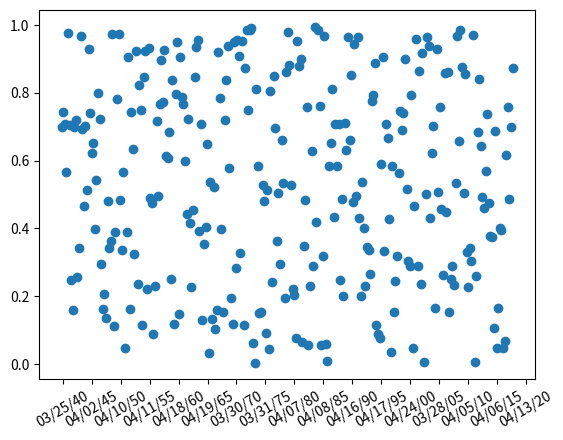

Generate this figure with matplotlib:
import matplotlib.pyplot as plt
from matplotlib.dates import (YEARLY, DateFormatter,
                              rrulewrapper, RRuleLocator, drange)
import numpy as np
import datetime

# Fixing random state for reproducibility
np.random.seed(19680801)


# tick every 5th easter
rule = rrulewrapper(YEARLY, byeaster=1, interval=5)
loc = RRuleLocator(rule)
formatter = DateFormatter('%m/%d/%y')
date1 = datetime.date(1940, 1, 1)
date2 = datetime.date(2018, 1, 26)
delta = datetime.timedelta(days=100)

dates = drange(date1, date2, delta)
s = np.random.rand(len(dates))  # make up some random y values


fig, ax = plt.subplots()
plt.plot_date(dates, s)
ax.xaxis.set_major_locator(loc)
ax.xaxis.set_major_formatter(formatter)
ax.xaxis.set_tick_params(rotation=30, labelsize=10)

plt.show()
